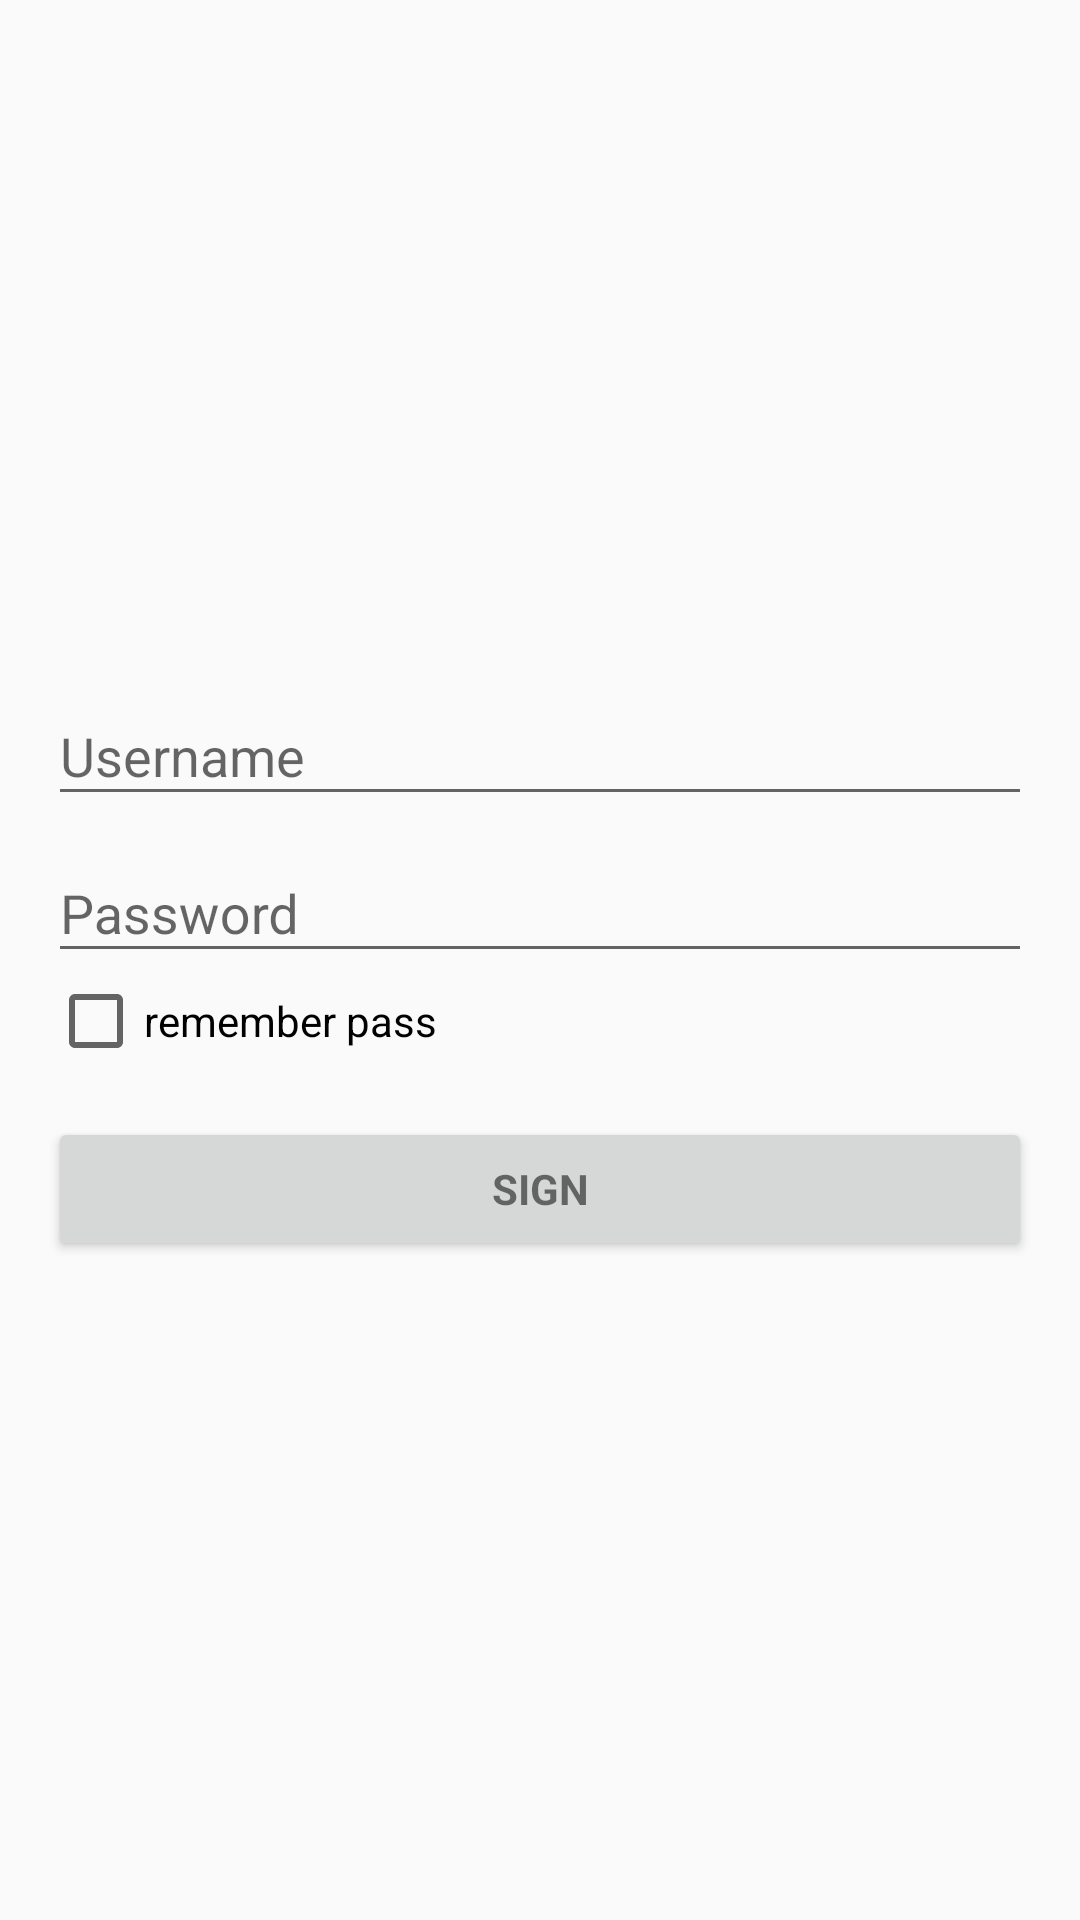

Android layout source for this screen:
<!-- AndroidManifest.xml: application theme AppTheme -->
<!-- res/layout/activity_login.xml -->
<LinearLayout xmlns:android="http://schemas.android.com/apk/res/android"
    xmlns:app="http://schemas.android.com/apk/res-auto"
    xmlns:tools="http://schemas.android.com/tools"
    android:layout_width="match_parent"
    android:layout_height="match_parent"
    android:gravity="center_horizontal"
    android:orientation="vertical"
    tools:context="com.eternallove.demo.zuccfairy.ui.activities.LoginActivity">

    
    
    
    
    
    
    
    

    <ScrollView
        android:id="@+id/scv_login_form"
        android:layout_width="match_parent"
        android:layout_height="match_parent"
        android:paddingBottom="@dimen/activity_vertical_margin"
        android:paddingLeft="@dimen/activity_horizontal_margin"
        android:paddingRight="@dimen/activity_horizontal_margin"
        android:paddingTop="@dimen/activity_vertical_margin">

        <LinearLayout
            android:id="@+id/username_login_form"
            android:layout_width="match_parent"
            android:layout_height="wrap_content"
            android:orientation="vertical"
            android:layout_gravity="center">

            <android.support.design.widget.TextInputLayout
                android:layout_width="match_parent"
                android:layout_height="wrap_content">

                <AutoCompleteTextView
                    android:id="@+id/autoText_login_username"
                    android:layout_width="match_parent"
                    android:layout_height="wrap_content"
                    android:hint="@string/prompt_username"
                    android:inputType="textEmailAddress"
                    android:maxLines="1"
                    android:singleLine="true" />

            </android.support.design.widget.TextInputLayout>

            <android.support.design.widget.TextInputLayout
                android:layout_width="match_parent"
                android:layout_height="wrap_content">

                <EditText
                    android:id="@+id/edt_login_password"
                    android:layout_width="match_parent"
                    android:layout_height="wrap_content"
                    android:hint="@string/prompt_password"
                    android:imeActionId="@+id/ime_login"
                    android:imeActionLabel="@string/action_sign_in_short"
                    android:imeOptions="actionUnspecified"
                    android:inputType="textPassword"
                    android:maxLines="1"
                    android:singleLine="true" />

            </android.support.design.widget.TextInputLayout>

            <CheckBox
                android:text="@string/checkBox_remember_pass"
                android:layout_width="match_parent"
                android:layout_height="wrap_content"
                android:id="@+id/chk_login_remember_pass" />

            <Button
                android:id="@+id/btn_login_in"
                style="?android:textAppearanceSmall"
                android:layout_width="match_parent"
                android:layout_height="wrap_content"
                android:layout_marginTop="16dp"
                android:text="@string/action_sign_in"
                android:textStyle="bold" />

        </LinearLayout>
    </ScrollView>
</LinearLayout>
<!-- resources referenced by this layout -->
<resources>
  <dimen name="activity_horizontal_margin">16dp</dimen>
  <dimen name="activity_vertical_margin">16dp</dimen>
  <string name="action_sign_in">Sign</string>
  <string name="action_sign_in_short">Sign in</string>
  <string name="checkBox_remember_pass">remember pass</string>
  <string name="prompt_password">Password</string>
  <string name="prompt_username">Username</string>
  <style name="AppTheme" parent="Theme.AppCompat.Light.NoActionBar">
          <item name="colorPrimary">@color/colorPrimary</item>
          <item name="colorPrimaryDark">@color/colorPrimaryDark</item>
          <item name="colorAccent">@color/colorAccent</item>
      </style>
  <color name="colorPrimary">#393A3F</color>
  <color name="colorPrimaryDark">#303135</color>
  <color name="colorAccent">#46C01B</color>
</resources>
